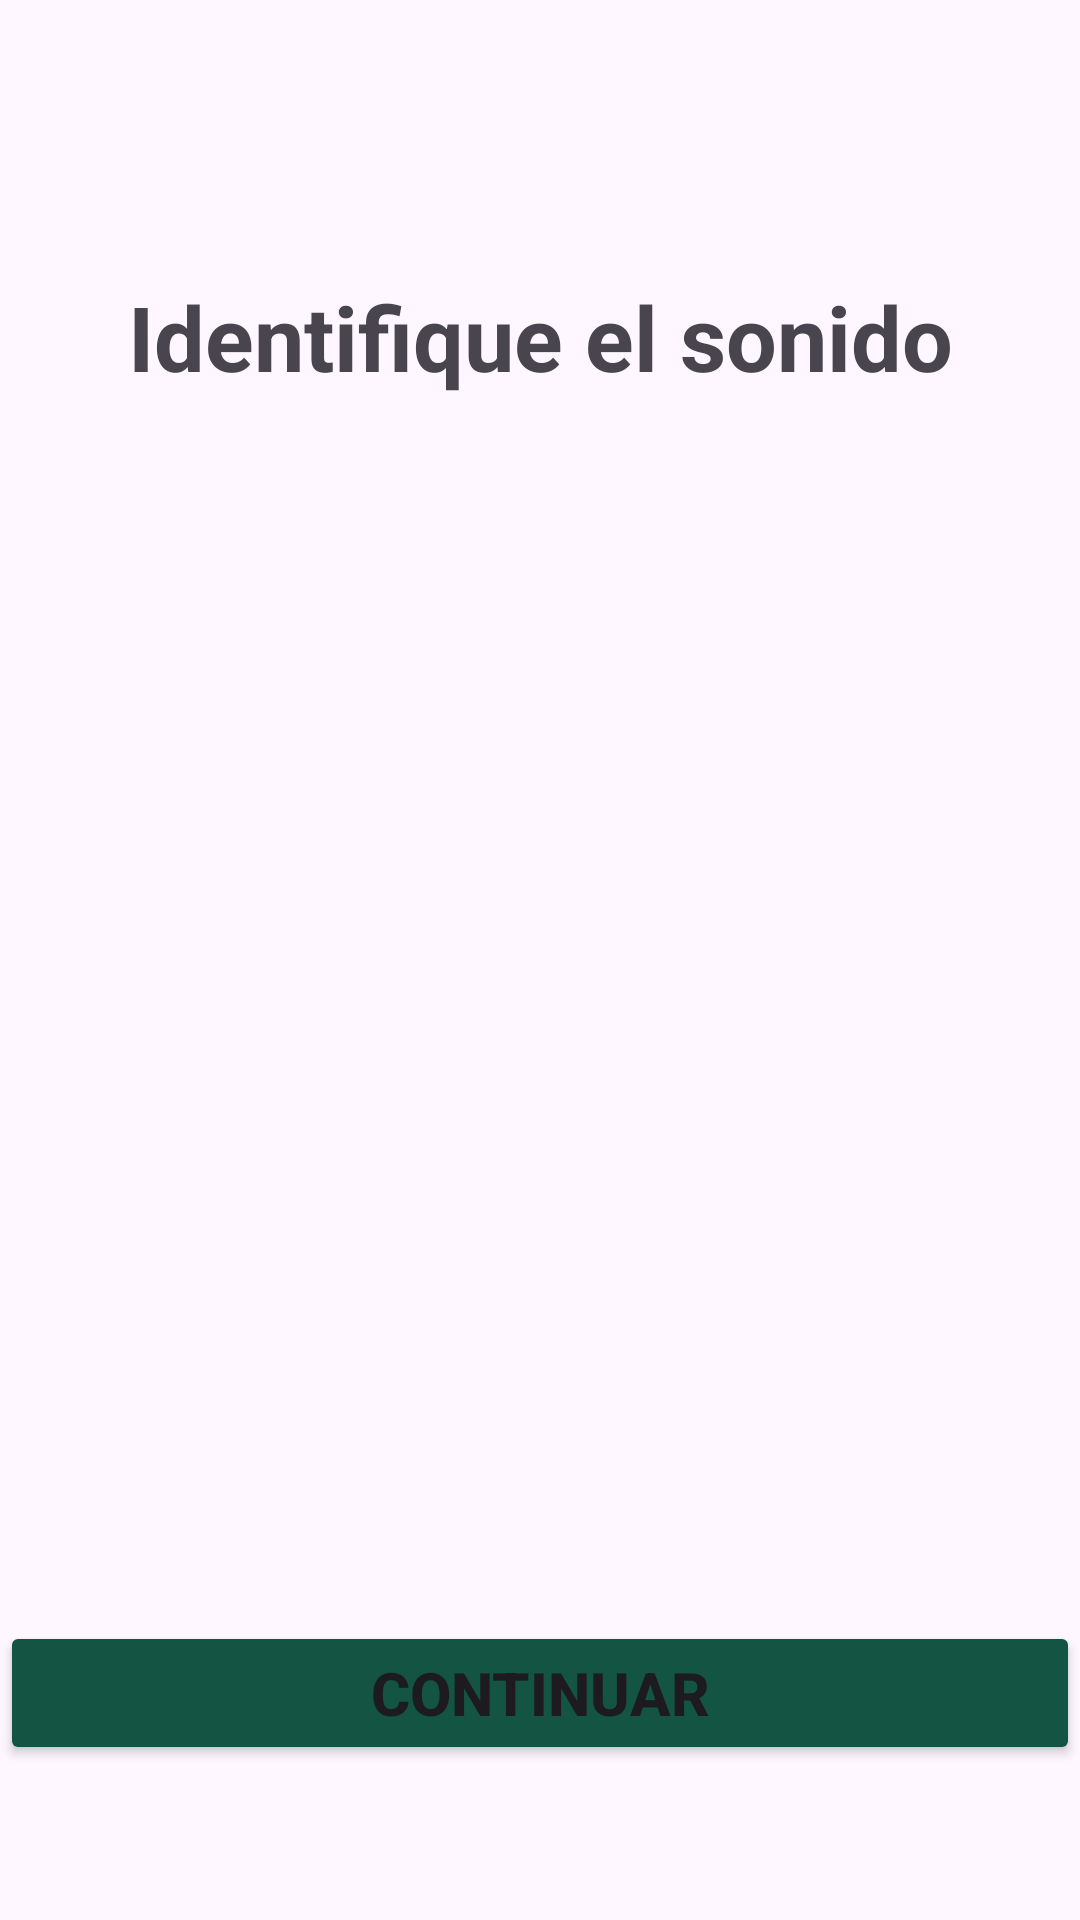

Here is an Android app screen rendered from its layout file. Give the layout XML and the strings, colors and styles it references.
<!-- AndroidManifest.xml: application theme Theme.AuspectusPantallas -->
<!-- res/layout/activity_animal_nivel1.xml -->
<?xml version="1.0" encoding="utf-8"?>
<androidx.constraintlayout.widget.ConstraintLayout xmlns:android="http://schemas.android.com/apk/res/android"
    xmlns:app="http://schemas.android.com/apk/res-auto"
    xmlns:tools="http://schemas.android.com/tools"
    android:id="@+id/main"
    android:layout_width="match_parent"
    android:layout_height="match_parent"
    tools:context=".activity_animal_nivel1">

    <TextView
        android:id="@+id/txtArrXML"
        android:layout_width="match_parent"
        android:layout_height="wrap_content"
        android:layout_marginTop="92dp"
        android:gravity="center"
        android:text="Identifique el sonido"
        android:textSize="30dp"
        android:textStyle="bold"
        app:layout_constraintEnd_toEndOf="parent"
        app:layout_constraintStart_toStartOf="parent"
        app:layout_constraintTop_toTopOf="parent" />


    <ImageButton
        android:id="@+id/imageBtn"
        android:layout_width="320dp"
        android:layout_height="320dp"
        android:layout_marginStart="33dp"
        android:layout_marginTop="32dp"
        android:layout_marginEnd="33dp"
        android:background="@android:color/transparent"
        android:scaleType="centerCrop"
        android:src="@drawable/gato"
        app:layout_constraintEnd_toEndOf="parent"
        app:layout_constraintStart_toStartOf="parent"
        app:layout_constraintTop_toBottomOf="@+id/txtArrXML" />

    <Button
        android:id="@+id/btnContXML"
        android:layout_width="match_parent"
        android:layout_height="wrap_content"
        android:layout_marginTop="56dp"
        android:text="Continuar"
        android:textSize="20dp"
        android:textStyle="bold"
        android:backgroundTint="@color/Nivel"
        app:layout_constraintEnd_toEndOf="parent"
        app:layout_constraintStart_toStartOf="parent"
        app:layout_constraintTop_toBottomOf="@+id/imageBtn" />
</androidx.constraintlayout.widget.ConstraintLayout>
<!-- resources referenced by this layout -->
<resources>
  <color name="Nivel">#135442</color>
  <style name="Theme.AuspectusPantallas" parent="Base.Theme.AuspectusPantallas" />
  <style name="Base.Theme.AuspectusPantallas" parent="Theme.Material3.Light.NoActionBar">
          
          
      </style>
</resources>
